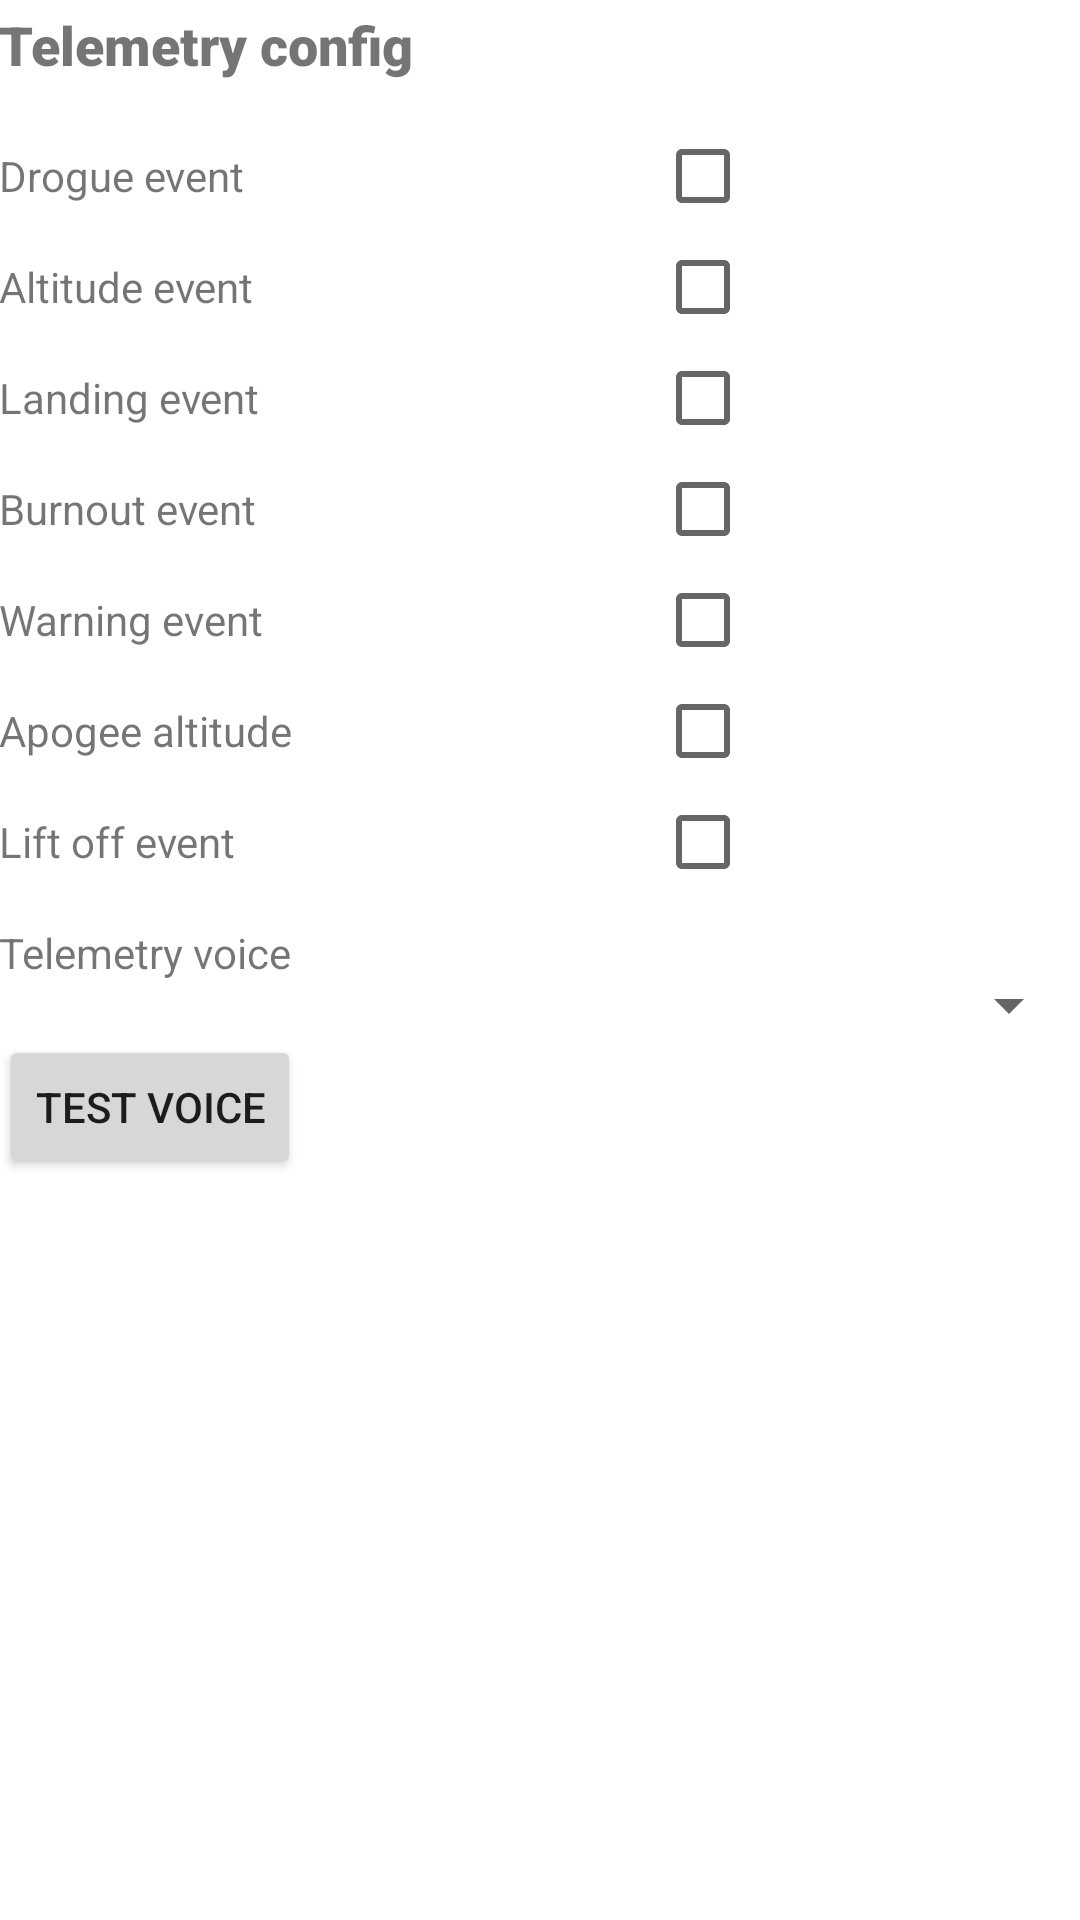

Produce the Android XML layout that renders to this screen, including the resource entries it uses.
<!-- AndroidManifest.xml: application theme Theme.motorgimbalconsole -->
<!-- res/layout/activity_app_config_part2.xml -->
<?xml version="1.0" encoding="utf-8"?>
<RelativeLayout xmlns:android="http://schemas.android.com/apk/res/android"
    xmlns:tools="http://schemas.android.com/tools"
    android:layout_width="match_parent"
    android:layout_height="match_parent"
    android:paddingBottom="@dimen/activity_vertical_margin"
    android:paddingLeft="@dimen/activity_horizontal_margin"
    android:paddingRight="@dimen/activity_horizontal_margin"
    android:paddingTop="@dimen/activity_vertical_margin">

    <TextView
        android:id="@+id/textViewConfigTitleTab2"
        android:layout_width="wrap_content"
        android:layout_height="wrap_content"
        android:layout_marginStart="@dimen/activity_horizontal_margin"
        android:layout_marginTop="@dimen/activity_vertical_margin"
        android:layout_marginEnd="@dimen/activity_horizontal_margin"
        android:layout_marginBottom="@dimen/activity_vertical_margin"
        android:text="@string/telemetry_config"
        android:elegantTextHeight="true"
        android:fontFamily="sans-serif-black"
        android:gravity="center_horizontal"
        android:textSize="18sp"
        tools:layout_constraintLeft_creator="1"
        tools:layout_constraintTop_creator="1"
        />



    <TextView
        android:layout_width="wrap_content"
        android:layout_height="wrap_content"
        android:text="@string/drogue_event"
        android:id="@+id/textAllowTelemetryEvent2"
        android:layout_below="@+id/textViewConfigTitleTab2"
        android:layout_alignParentLeft="true"
        android:layout_marginTop="18dp" />
    <CheckBox
        android:id="@+id/checkBoxAllowTelemetryEvent2"
        android:layout_width="wrap_content"
        android:layout_height="wrap_content"
        android:layout_alignBaseline="@+id/textAllowTelemetryEvent2"
        android:layout_alignParentRight="true"
        android:layout_marginTop="-2dp"
        android:layout_marginRight="94dp" />
    <TextView
        android:layout_width="wrap_content"
        android:layout_height="wrap_content"
        android:text="@string/altitude_event"
        android:id="@+id/textAllowTelemetryEvent3"
        android:layout_below="@+id/textAllowTelemetryEvent2"
        android:layout_alignParentLeft="true"
        android:layout_marginTop="18dp" />
    <CheckBox
        android:id="@+id/checkBoxAllowTelemetryEvent3"
        android:layout_width="wrap_content"
        android:layout_height="wrap_content"
        android:layout_alignBaseline="@+id/textAllowTelemetryEvent3"
        android:layout_alignParentRight="true"
        android:layout_marginTop="-2dp"
        android:layout_marginRight="94dp" />
    <TextView
        android:layout_width="wrap_content"
        android:layout_height="wrap_content"
        android:text="@string/landing_event"
        android:id="@+id/textAllowTelemetryEvent4"
        android:layout_below="@+id/textAllowTelemetryEvent3"
        android:layout_alignParentLeft="true"
        android:layout_marginTop="18dp" />
    <CheckBox
        android:id="@+id/checkBoxAllowTelemetryEvent4"
        android:layout_width="wrap_content"
        android:layout_height="wrap_content"
        android:layout_alignBaseline="@+id/textAllowTelemetryEvent4"
        android:layout_alignParentRight="true"
        android:layout_marginTop="-2dp"
        android:layout_marginRight="94dp" />
    <TextView
        android:layout_width="wrap_content"
        android:layout_height="wrap_content"
        android:text="@string/burnout_event"
        android:id="@+id/textAllowTelemetryEvent5"
        android:layout_below="@+id/textAllowTelemetryEvent4"
        android:layout_alignParentLeft="true"
        android:layout_marginTop="18dp" />
    <CheckBox
        android:id="@+id/checkBoxAllowTelemetryEvent5"
        android:layout_width="wrap_content"
        android:layout_height="wrap_content"
        android:layout_alignBaseline="@+id/textAllowTelemetryEvent5"
        android:layout_alignParentRight="true"
        android:layout_marginTop="-2dp"
        android:layout_marginRight="94dp" />
    <TextView
        android:layout_width="wrap_content"
        android:layout_height="wrap_content"
        android:text="@string/warning_event"
        android:id="@+id/textAllowTelemetryEvent6"
        android:layout_below="@+id/textAllowTelemetryEvent5"
        android:layout_alignParentLeft="true"
        android:layout_marginTop="18dp" />
    <CheckBox
        android:id="@+id/checkBoxAllowTelemetryEvent6"
        android:layout_width="wrap_content"
        android:layout_height="wrap_content"
        android:layout_alignBaseline="@+id/textAllowTelemetryEvent6"
        android:layout_alignParentRight="true"
        android:layout_marginTop="-2dp"
        android:layout_marginRight="94dp" />
    <TextView
        android:layout_width="wrap_content"
        android:layout_height="wrap_content"
        android:text="@string/apogee_altitude_event"
        android:id="@+id/textAllowTelemetryEvent7"
        android:layout_below="@+id/textAllowTelemetryEvent6"
        android:layout_alignParentLeft="true"
        android:layout_marginTop="18dp" />
    <CheckBox
        android:id="@+id/checkBoxAllowTelemetryEvent7"
        android:layout_width="wrap_content"
        android:layout_height="wrap_content"
        android:layout_alignBaseline="@+id/textAllowTelemetryEvent7"
        android:layout_alignParentRight="true"
        android:layout_marginTop="-2dp"
        android:layout_marginRight="94dp" />

    <TextView
        android:layout_width="wrap_content"
        android:layout_height="wrap_content"
        android:text="@string/liftoff_event"
        android:id="@+id/textAllowTelemetryEvent9"
        android:layout_below="@+id/textAllowTelemetryEvent7"
        android:layout_alignParentLeft="true"
        android:layout_marginTop="18dp" />
    <CheckBox
        android:id="@+id/checkBoxAllowTelemetryEvent9"
        android:layout_width="wrap_content"
        android:layout_height="wrap_content"
        android:layout_alignBaseline="@+id/textAllowTelemetryEvent9"
        android:layout_alignParentRight="true"
        android:layout_marginTop="-2dp"
        android:layout_marginRight="94dp" />
    <TextView
        android:layout_width="wrap_content"
        android:layout_height="wrap_content"
        android:text="@string/telemetry_voice"
        android:id="@+id/txtViewTelemetryVoice"
        android:layout_below="@+id/textAllowTelemetryEvent9"
        android:layout_alignParentLeft="true"
        android:layout_alignParentStart="true"
        android:layout_marginTop="18dp"/>

    <Spinner
        android:layout_height="wrap_content"
        android:id="@+id/spinnerTelemetryVoice"
        android:layout_width="175dp"
        android:layout_alignBaseline="@+id/txtViewTelemetryVoice"
        android:layout_alignParentRight="true"
        android:focusableInTouchMode="false" />
    <Button
        android:layout_width="wrap_content"
        android:layout_height="wrap_content"
        android:layout_below="@+id/txtViewTelemetryVoice"
        android:text="@string/test_telemetry_voice"
        android:id="@+id/butTestVoice"
        android:layout_marginTop="18dp"
        android:layout_alignParentStart="true" />
</RelativeLayout>
<!-- resources referenced by this layout -->
<resources>
  <string name="altitude_event">Altitude event</string>
  <string name="apogee_altitude_event">Apogee altitude</string>
  <string name="burnout_event">Burnout event</string>
  <string name="drogue_event">Drogue event</string>
  <string name="landing_event">Landing event</string>
  <string name="liftoff_event">Lift off event</string>
  <string name="telemetry_config">Telemetry config</string>
  <string name="telemetry_voice">Telemetry voice</string>
  <string name="test_telemetry_voice">Test Voice</string>
  <string name="warning_event">Warning event</string>
  <style name="Theme.motorgimbalconsole" parent="Theme.MaterialComponents.DayNight.DarkActionBar">
          
          <item name="colorPrimary">@color/purple_500</item>
          <item name="colorPrimaryVariant">@color/purple_700</item>
          <item name="colorOnPrimary">@color/white</item>
          
          <item name="colorSecondary">@color/teal_200</item>
          <item name="colorSecondaryVariant">@color/teal_700</item>
          <item name="colorOnSecondary">@color/black</item>
          
          <item name="android:statusBarColor" tools:targetApi="l">?attr/colorPrimaryVariant</item>
          
      </style>
  <color name="purple_500">#FF6200EE</color>
  <color name="purple_700">#FF3700B3</color>
  <color name="white">#FFFFFFFF</color>
  <color name="teal_200">#FF03DAC5</color>
  <color name="teal_700">#FF018786</color>
  <color name="black">#FF000000</color>
</resources>
